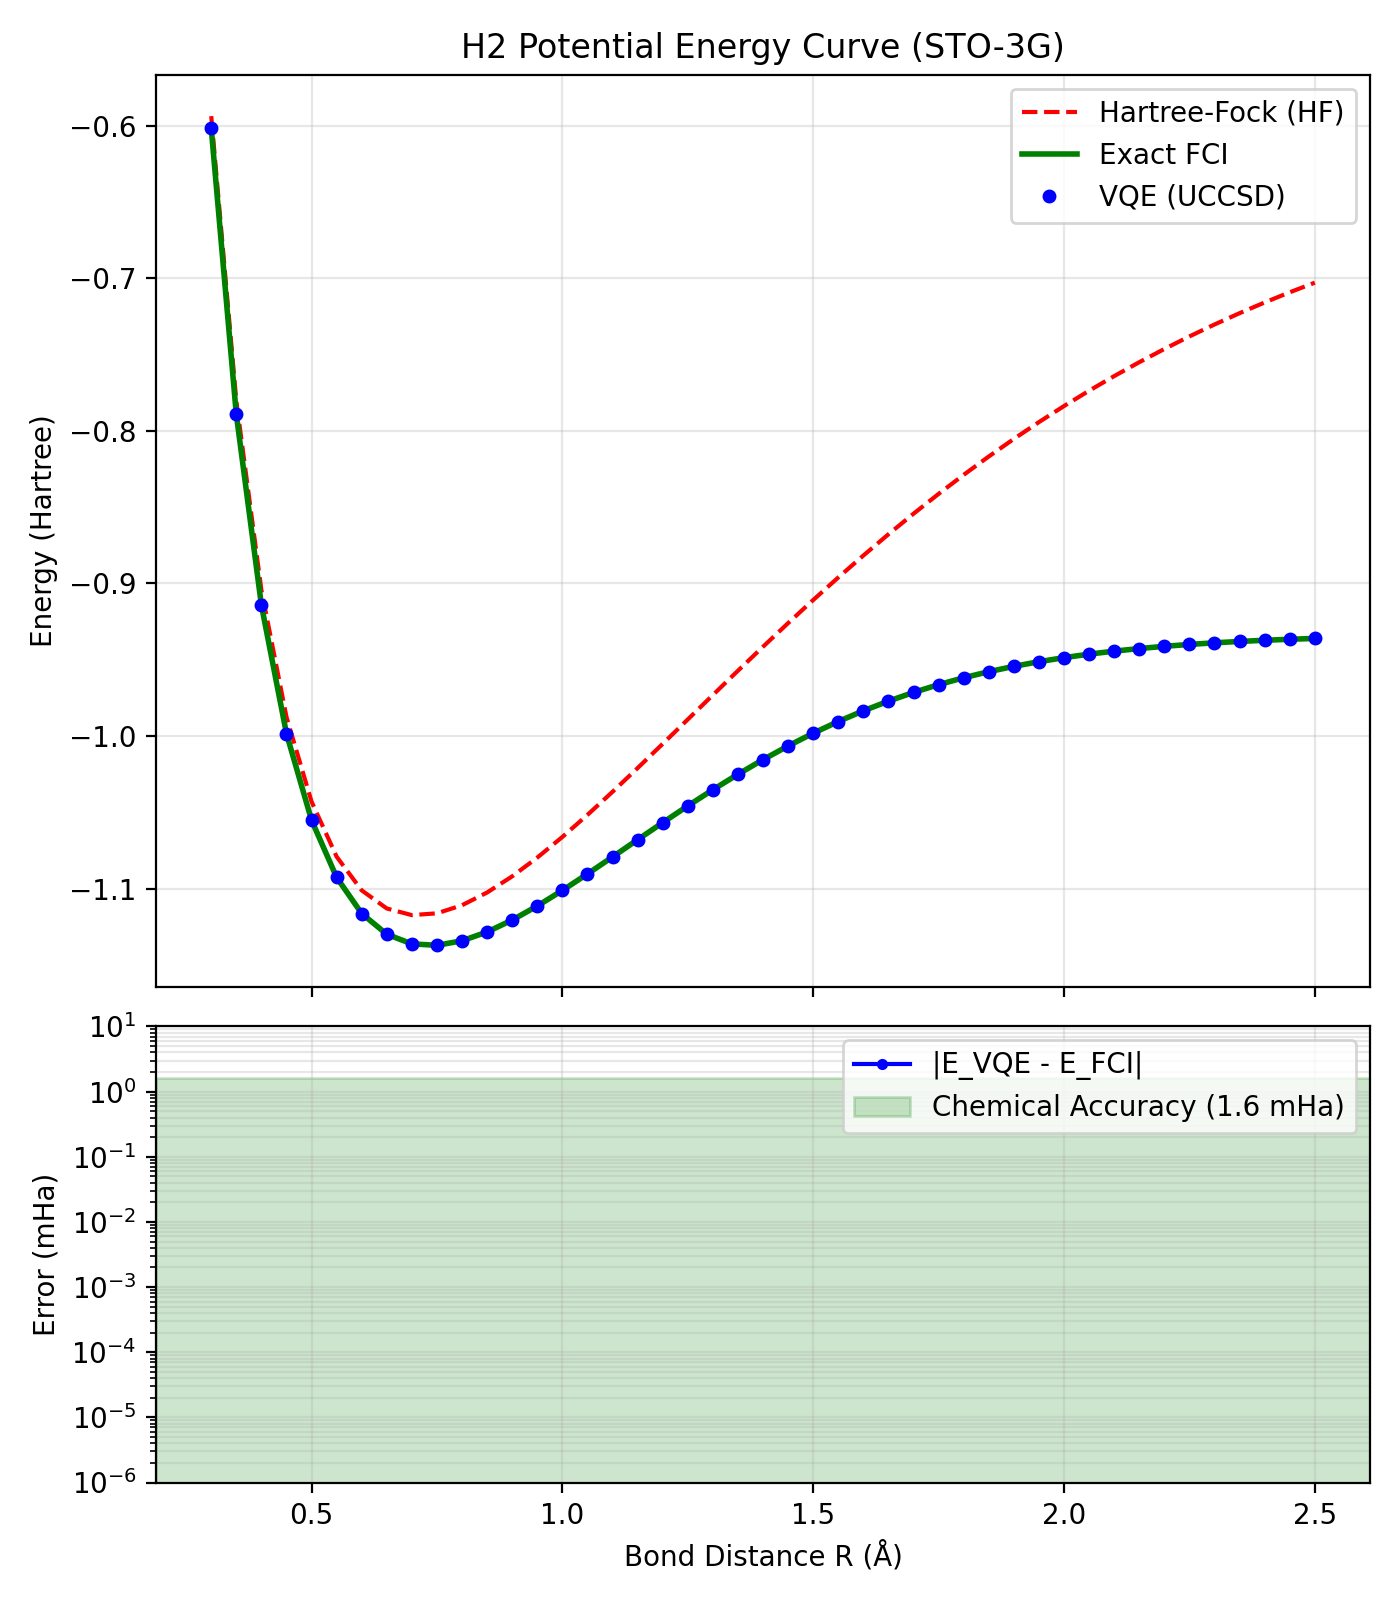

Values plotted in this chart, from the file beside it:
molecule, R, E_vqe, E_fci, E_hf, abs_error_mHa, n_qubits, sector_dim, n_pauli_terms, n_params, iterations, wall_s
H2, 0.3, -0.6018, -0.6018, -0.5938, 5.551115123125783e-13, 4, 4, 15, 2, 3, 0.1274
H2, 0.35, -0.7893, -0.7893, -0.7805, 1.2212453270876722e-12, 4, 4, 15, 2, 2, 0.1496
H2, 0.4, -0.9141, -0.9141, -0.9044, 1.3322676295501878e-12, 4, 4, 15, 2, 2, 0.1106
H2, 0.45, -0.9984, -0.9984, -0.9875, 1.887379141862766e-12, 4, 4, 15, 2, 2, 0.1265
H2, 0.5, -1.055, -1.055, -1.043, 1.3322676295501878e-12, 4, 4, 15, 2, 2, 0.1066
H2, 0.55, -1.093, -1.093, -1.079, 1.1102230246251565e-12, 4, 4, 15, 2, 2, 0.1161
H2, 0.6, -1.116, -1.116, -1.101, 2.220446049250313e-13, 4, 4, 15, 2, 2, 0.1123
H2, 0.65, -1.13, -1.13, -1.113, 8.881784197001252e-13, 4, 4, 15, 2, 2, 0.1063
H2, 0.7, -1.136, -1.136, -1.117, 1.3322676295501878e-12, 4, 4, 15, 2, 2, 0.1101
H2, 0.75, -1.137, -1.137, -1.116, 8.881784197001252e-13, 4, 4, 15, 2, 2, 0.1176
H2, 0.8, -1.134, -1.134, -1.111, 2.4424906541753444e-12, 4, 4, 15, 2, 2, 0.1168
H2, 0.85, -1.128, -1.128, -1.103, 4.440892098500626e-13, 4, 4, 15, 2, 2, 0.1136
H2, 0.9, -1.121, -1.121, -1.092, 1.1102230246251565e-12, 4, 4, 15, 2, 2, 0.1149
H2, 0.95, -1.111, -1.111, -1.08, 1.3322676295501878e-12, 4, 4, 15, 2, 2, 0.1113
H2, 1.0, -1.101, -1.101, -1.066, 6.661338147750939e-13, 4, 4, 15, 2, 2, 0.1081
H2, 1.05, -1.09, -1.09, -1.052, 2.4424906541753444e-12, 4, 4, 15, 2, 2, 0.1067
H2, 1.1, -1.079, -1.079, -1.037, 3.9968028886505635e-12, 4, 4, 15, 2, 2, 0.1068
H2, 1.15, -1.068, -1.068, -1.021, 5.773159728050814e-12, 4, 4, 15, 2, 2, 0.1089
H2, 1.2, -1.057, -1.057, -1.005, 6.439293542825908e-12, 4, 4, 15, 2, 2, 0.1111
H2, 1.25, -1.046, -1.046, -0.9891, 9.992007221626409e-12, 4, 4, 15, 2, 2, 0.1084
H2, 1.3, -1.035, -1.035, -0.9731, 1.4210854715202004e-11, 4, 4, 15, 2, 2, 0.1268
H2, 1.35, -1.025, -1.025, -0.9572, 1.7763568394002505e-11, 4, 4, 15, 2, 2, 0.1255
H2, 1.4, -1.015, -1.015, -0.9415, 1.9095836023552692e-11, 4, 4, 15, 2, 2, 0.1061
H2, 1.45, -1.006, -1.006, -0.926, 2.2426505097428162e-11, 4, 4, 15, 2, 2, 0.1109
H2, 1.5, -0.9981, -0.9981, -0.9109, 2.7533531010703882e-11, 4, 4, 15, 2, 2, 0.107
H2, 1.55, -0.9905, -0.9905, -0.8961, 2.631228568361621e-11, 4, 4, 15, 2, 2, 0.1071
H2, 1.6, -0.9835, -0.9835, -0.8817, 2.4313884239290928e-11, 4, 4, 15, 2, 2, 0.1105
H2, 1.65, -0.9771, -0.9771, -0.8678, 2.8421709430404007e-11, 4, 4, 15, 2, 2, 0.1166
H2, 1.7, -0.9714, -0.9714, -0.8543, 1.609823385706477e-11, 4, 4, 15, 2, 2, 0.1084
H2, 1.75, -0.9663, -0.9663, -0.8413, 1.865174681370263e-11, 4, 4, 15, 2, 2, 0.1249
H2, 1.8, -0.9618, -0.9618, -0.8288, 1.5210055437364645e-11, 4, 4, 15, 2, 2, 0.107
H2, 1.85, -0.9578, -0.9578, -0.8168, 1.0103029524088925e-11, 4, 4, 15, 2, 2, 0.1087
H2, 1.9, -0.9543, -0.9543, -0.8053, 7.105427357601002e-12, 4, 4, 15, 2, 2, 0.1197
H2, 1.95, -0.9513, -0.9513, -0.7943, 3.9968028886505635e-12, 4, 4, 15, 2, 2, 0.1087
H2, 2.0, -0.9486, -0.9486, -0.7838, 2.6645352591003757e-12, 4, 4, 15, 2, 2, 0.1062
H2, 2.05, -0.9463, -0.9463, -0.7737, 2.55351295663786e-12, 4, 4, 15, 2, 2, 0.1135
H2, 2.1, -0.9444, -0.9444, -0.7642, 1.9984014443252818e-12, 4, 4, 15, 2, 2, 0.1076
H2, 2.15, -0.9427, -0.9427, -0.7551, 1.2212453270876722e-12, 4, 4, 15, 2, 2, 0.1114
H2, 2.2, -0.9412, -0.9412, -0.7464, 6.661338147750939e-13, 4, 4, 15, 2, 2, 0.1206
H2, 2.25, -0.94, -0.94, -0.7382, 3.3306690738754696e-13, 4, 4, 15, 2, 2, 0.1078
H2, 2.3, -0.9389, -0.9389, -0.7304, 4.440892098500626e-13, 4, 4, 15, 2, 2, 0.1472
H2, 2.35, -0.938, -0.938, -0.7229, 5.551115123125783e-13, 4, 4, 15, 2, 2, 0.1809
H2, 2.4, -0.9373, -0.9373, -0.7159, 2.220446049250313e-13, 4, 4, 15, 2, 2, 0.1652
H2, 2.45, -0.9366, -0.9366, -0.7093, 3.3306690738754696e-13, 4, 4, 15, 2, 2, 0.1617
H2, 2.5, -0.9361, -0.9361, -0.7029, 0.0, 4, 4, 15, 2, 2, 0.1837
